Photos from the image-classification dataset "spectrograms" in the GitHub repository eerhs/GuitarNeXt. Its 10 classes are: blues, classical, country, disco, hip-hop, jazz, metal, pop, reggae, rock.

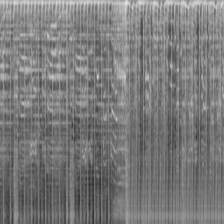
Label: pop

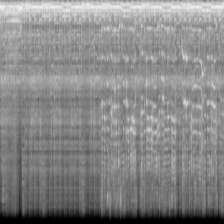
Label: metal

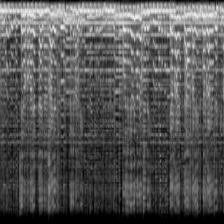
Label: blues

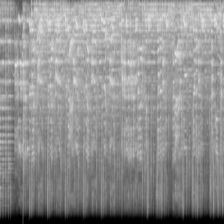
Label: rock

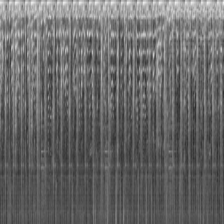
Label: hip-hop

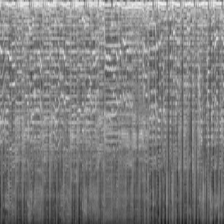
Label: country
